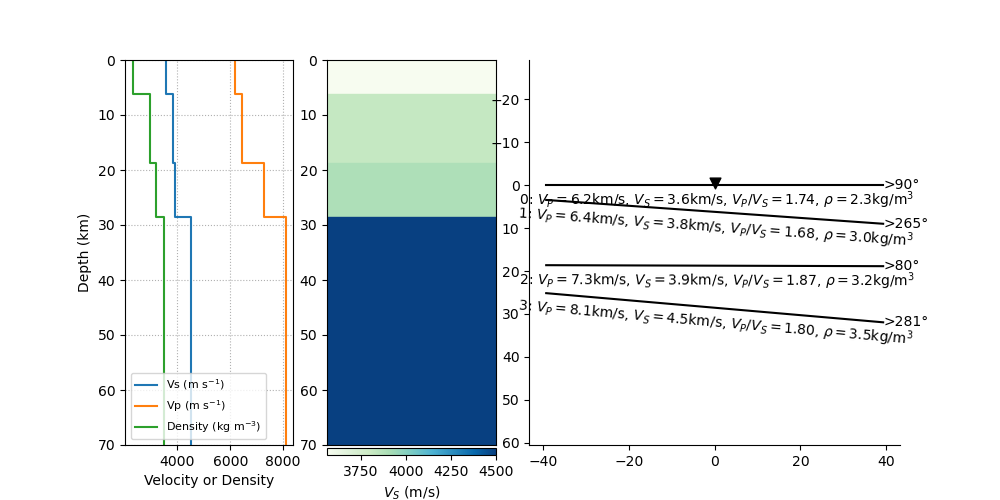

The file beside this chart, header and first rows:
thickn, rho, vp, vs, dip, strike, plunge, trend, ani
6199, 2304, 6183, 3564, 0.0, 0.0, 42.55, 296.7, 3.855
12549, 2976, 6434, 3822, 4.055, 174.8, 28.64, 159.9, 6.84
9804, 3203, 7276, 3893, 0.1693, 350.3, 11.13, 7.841, 7.255
0.0, 3500, 8100, 4500, 4.965, 190.9, 23.89, 170.3, 3.376
